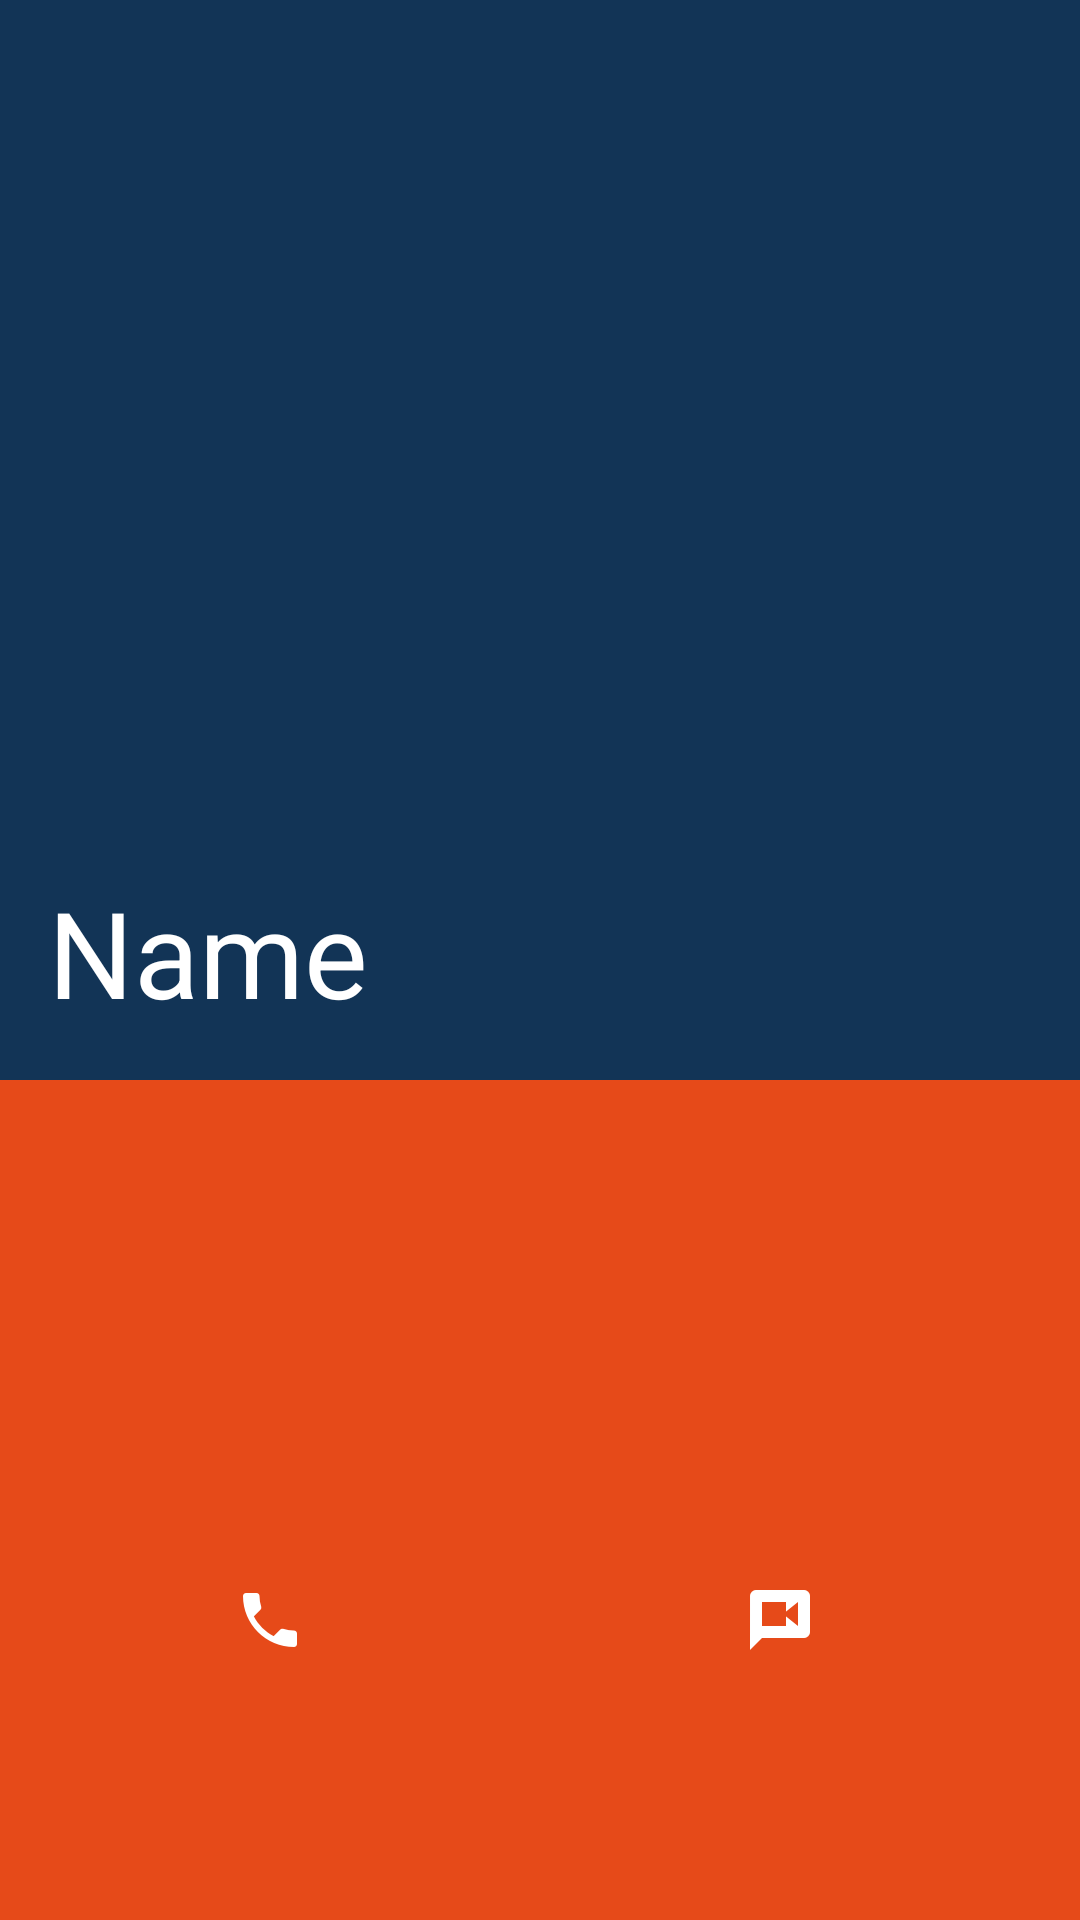

Android layout source for this screen:
<!-- AndroidManifest.xml: activity theme android:Theme.Translucent -->
<!-- res/layout/select.xml -->
<?xml version="1.0" encoding="utf-8"?>
<LinearLayout xmlns:android="http://schemas.android.com/apk/res/android"
    android:layout_width="match_parent" android:layout_height="match_parent"
    android:background="#99000000">

    <RelativeLayout
        android:layout_width="match_parent"
        android:layout_height="fill_parent"
        android:layout_gravity="bottom"
        android:background="@color/primaryColor">

        <ImageView
            android:layout_width="fill_parent"
            android:layout_height="360dp"
            android:id="@+id/select_iv_photo"
            android:src="#123456" />

        <Button
            android:layout_width="wrap_content"
            android:layout_height="wrap_content"
            android:id="@+id/select_bt_video"
            android:background="@drawable/ic_voice_call"
            android:layout_alignParentBottom="true"
            android:layout_marginLeft="78dp"
            android:layout_marginBottom="88dp" />

        <Button
            android:layout_width="wrap_content"
            android:layout_height="wrap_content"
            android:background="@drawable/ic_video_call"
            android:id="@+id/select_bt_voice"
            android:layout_alignTop="@+id/select_bt_video"
            android:layout_alignParentRight="true"
            android:layout_alignParentEnd="true"
            android:layout_marginRight="78dp"
            android:layout_marginEnd="88dp" />

        <TextView
            android:layout_width="wrap_content"
            android:layout_height="wrap_content"
            android:textAppearance="?android:attr/textAppearanceSmall"
            android:text="Name"
            android:id="@+id/select_tv_name"
            android:textColor="#ffffff"
            android:textSize="40sp"
            android:layout_marginBottom="16dp"
            android:layout_marginLeft="16dp"
            android:layout_alignBottom="@+id/select_iv_photo"
            android:layout_alignParentLeft="true"
            android:layout_alignParentStart="true" />
    </RelativeLayout>
</LinearLayout>
<!-- resources referenced by this layout -->
<resources>
  <color name="primaryColor">#E64A19</color>
  <!-- drawable ic_video_call: png bitmap (drawable-hdpi, 412 bytes) -->
  <!-- drawable ic_voice_call: png bitmap (drawable-hdpi, 564 bytes) -->
</resources>
